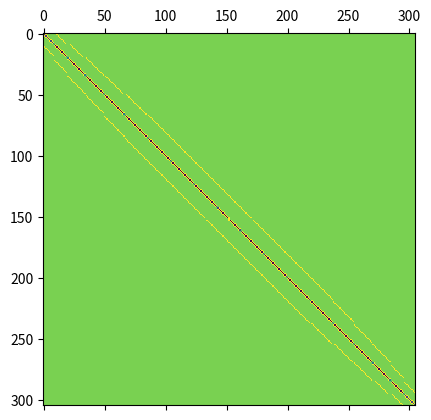
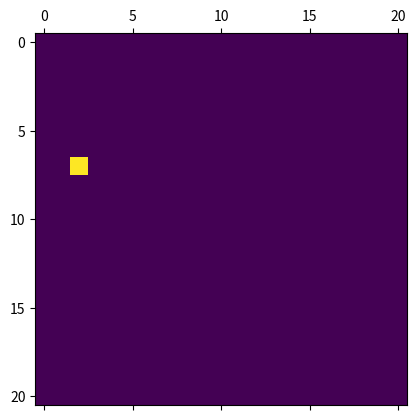
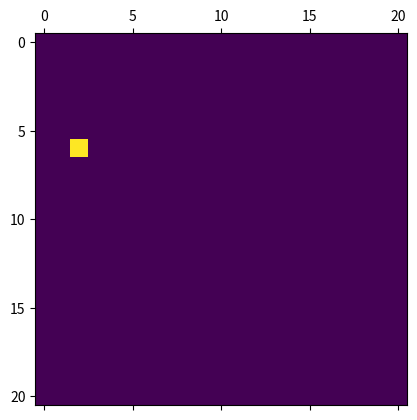
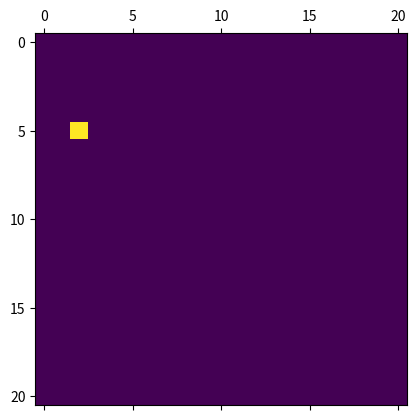
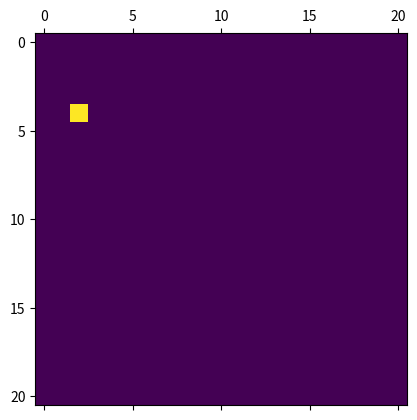
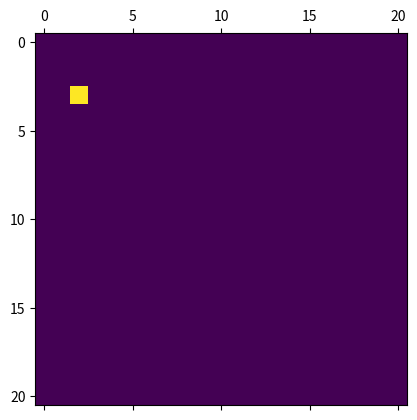

Generate these figures, in order, with matplotlib:
import matplotlib
import matplotlib.pyplot as plt
import numpy as np
import pandas # for printing matrices
import scipy.linalg

L = 4
delta_xy = L/20.0
width = round(L/delta_xy)
height = round(L/delta_xy)
isCircle = True

def getGrid(width, height, isCircle):
    '''
    The function collects all coordinates in the grid
    and checkes if they satisfy the boundary conditions
    '''
    coordinates = [
        (x,y) for y in np.arange(height+1) for x in np.arange(width+1)
        ]

    if not isCircle:
        return coordinates, [0 for i in coordinates]

    # Boundaries are more complicated for the circle!
    boundary = []
    half = (width)/2.0
    for x, y in coordinates:
        if (x-half)**2 + (y-half)**2 >= (half)**2:
            boundary.append(1)
        else: boundary.append(0)

    return coordinates, boundary

def matrix(coordinates, boundary, totLen, source_n):
    '''
    The matrix generation for the square matrix.
    Also soon to be for both matrices and the cirle.
    '''

    M = []
    for n, coor in enumerate(coordinates):
        i, j = coor
        # Any sources should only return themselves in the matrix
        if n == source_n:
            a = [0 for e in np.arange(totLen)]
            a[n] = 1
            M.append(a)
            continue
        # The boundary terms always return an array of zeros
        if boundary[n]:
            M.append([1 if e == n else 0 for e in np.arange(totLen)])
            continue
        # The finite difference scheme-matrix is build
        a = []
        for m, coor in enumerate(coordinates):
            k, l = coor
            if k == i and abs(l-j) == 1 and not boundary[m]:
                a.append(1)
            elif abs(k-i) == 1 and l == j and not boundary[m]:
                a.append(1)
            else: a.append(0)
        for m, coor in enumerate(coordinates):
            k, l = coor
            if k == i and l == j:
                a[m] = -sum(a)
        M.append(a)

    return M

def toGrid(vec, boundary):
    '''
    The function takes a vector and transforms it to a grid
    '''
    expandVec = []
    i = 0
    for isBoundary in boundary:
        if not isBoundary:
            expandVec.append(vec[i])
            i += 1
        else: expandVec.append(1)

    A = np.zeros((height+1, width+1))
    for n, coor in enumerate(coordinates):
        x, y = coor
        A[x,y] = vec[n]

    return A

def reduceMatrix(M, boundary):
    '''
    Empty rows and column are removed, so a non-singular matrix is obtained
    '''
    reduceM = []
    for i, row in enumerate(M):
        if boundary[i]: continue
        a = []
        for j, value in enumerate(row):
            if boundary[j]: continue
            a.append(value)
        reduceM.append(a)

    return np.matrix(reduceM)

if __name__ == "__main__":
    totLen = (width+1)*(height+1)
    coordinates, boundary = getGrid(width, height, isCircle)

    # The coordinate and index of the source are obtained
    source_x, source_y = round(2.0/delta_xy), round(2.0/delta_xy)
    print(source_x, source_y)
    source_n = (source_y)*(width + 1) + source_x
    sourceVec = np.array([1 if i == source_n else 0 for i in np.arange(totLen)])
    # The finite-difference matrix is obtained
    M = matrix(coordinates, boundary, totLen, source_n)

    # The matrix is altered to remove the empty rows and columns
    reduceM = reduceMatrix(M,boundary)

    plt.matshow(reduceM)
    plt.show()

    eigenValues, eigenVectors = scipy.linalg.eig(M)
    idx = eigenValues.argsort()[::-1]
    eigenValues = eigenValues[idx]
    eigenVectors = eigenVectors[:,idx]
    print(eigenValues)
    for vec in eigenVectors[:5]:
        thisVec = np.zeros((height+1, width+1))
        for n, coor in enumerate(coordinates):
            x, y = coor
            thisVec[x,y] = vec[n]
        vec = thisVec
        plt.matshow(vec)
        plt.show()
